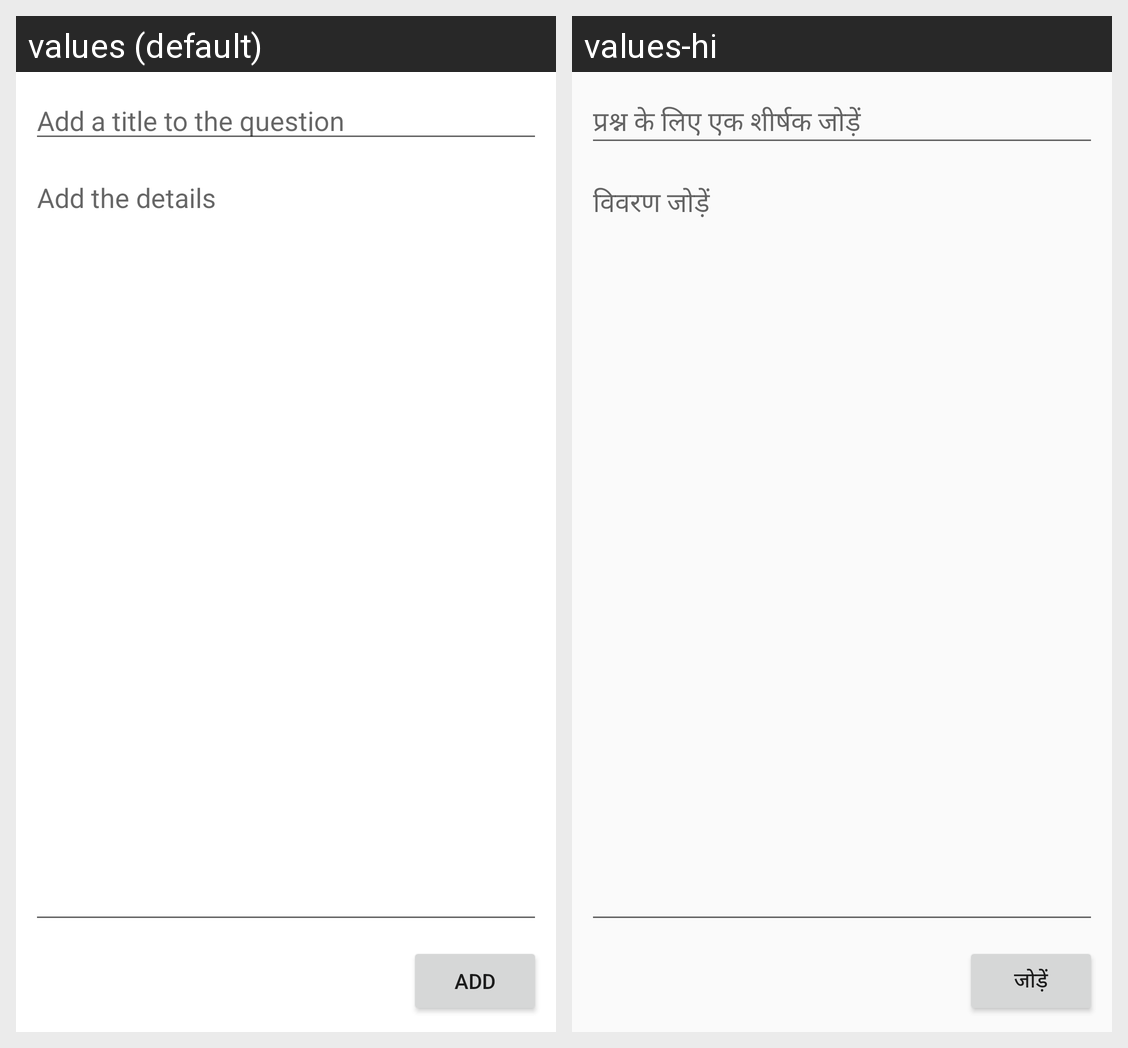

Here is an Android app screen in its default locale and in the app's own translations. Write out the translated-string differences for the strings that appear on this screen.
Android screen res/layout/activity_add_question.xml rendered under 2 locales, left to right: values (default), values-hi. Device: Nexus 5 (rendered at 1080×1920; each locale shown at half size, 540×960, under a caption strip naming it); theme AppTheme.
Strings drawn on this screen, with the default value and each locale's value (text and hints the layout hard-codes, and strings that could not be matched under every locale, appear in the picture but are not listed):

add_a_title_to_the_question
  values: Add a title to the question
  values-hi: प्रश्न के लिए एक शीर्षक जोड़ें

add_the_details
  values: Add the details
  values-hi: विवरण जोड़ें

add
  values: Add
  values-hi: जोड़ें
